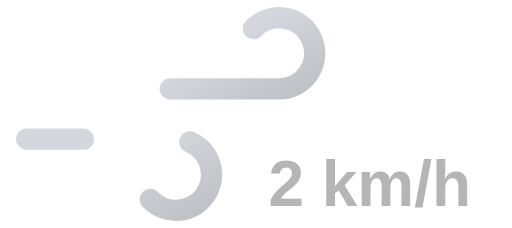
t = 0.00 s
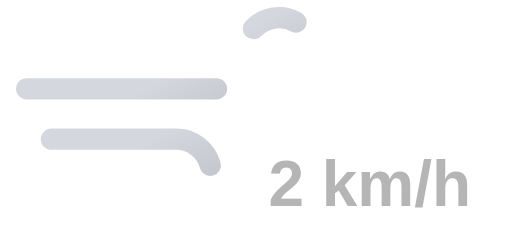
t = 1.63 s
t = 3.25 s: frame unchanged from t = 0.00 s, image omitted
t = 4.88 s: frame unchanged from t = 1.63 s, image omitted

The animated SVG that drew these frames (rendered in a browser with its animation timeline set to each time). Animation: 2 SMIL elements (animate=2); one cycle of 6.50 s, repeats indefinitely.

<svg xmlns="http://www.w3.org/2000/svg" xmlns:xlink="http://www.w3.org/1999/xlink" viewBox="8 16 72 32">
	<defs>
		<linearGradient id="a" x1="27.56" y1="17.64" x2="38.27" y2="36.19" gradientUnits="userSpaceOnUse">
			<stop offset="0" stop-color="#d4d7dd"/>
			<stop offset="0.45" stop-color="#d4d7dd"/>
			<stop offset="1" stop-color="#bec1c6"/>
		</linearGradient>
		<linearGradient id="b" x1="19.96" y1="29.03" x2="31.37" y2="48.8" xlink:href="#a"/>
	</defs>
	<path d="M43.64,20a5,5,0,1,1,3.61,8.46H11.75" fill="none" stroke-dasharray="35 22" stroke-linecap="round" stroke-miterlimit="10" stroke-width="3" stroke="url(#a)">
		<animate attributeName="stroke-dashoffset" values="-57; 57" dur="6.5s" repeatCount="indefinite"/>
	</path>
	<path d="M29.14,44a5,5,0,1,0,3.61-8.46h-21" fill="none" stroke-dasharray="24 15" stroke-linecap="round" stroke-miterlimit="10" stroke-width="3" stroke="url(#b)">
		<animate attributeName="stroke-dashoffset" values="-39; 39" dur="6.5s" begin="-.525s" repeatCount="indefinite"/>
	</path>
	<path fill="#374151"/>
	<text x="60" y="45" font-family="Arial, sans-serif" font-size="9" font-weight="bold" fill="#b5b5b5" text-anchor="middle">2 km/h</text>
</svg>
